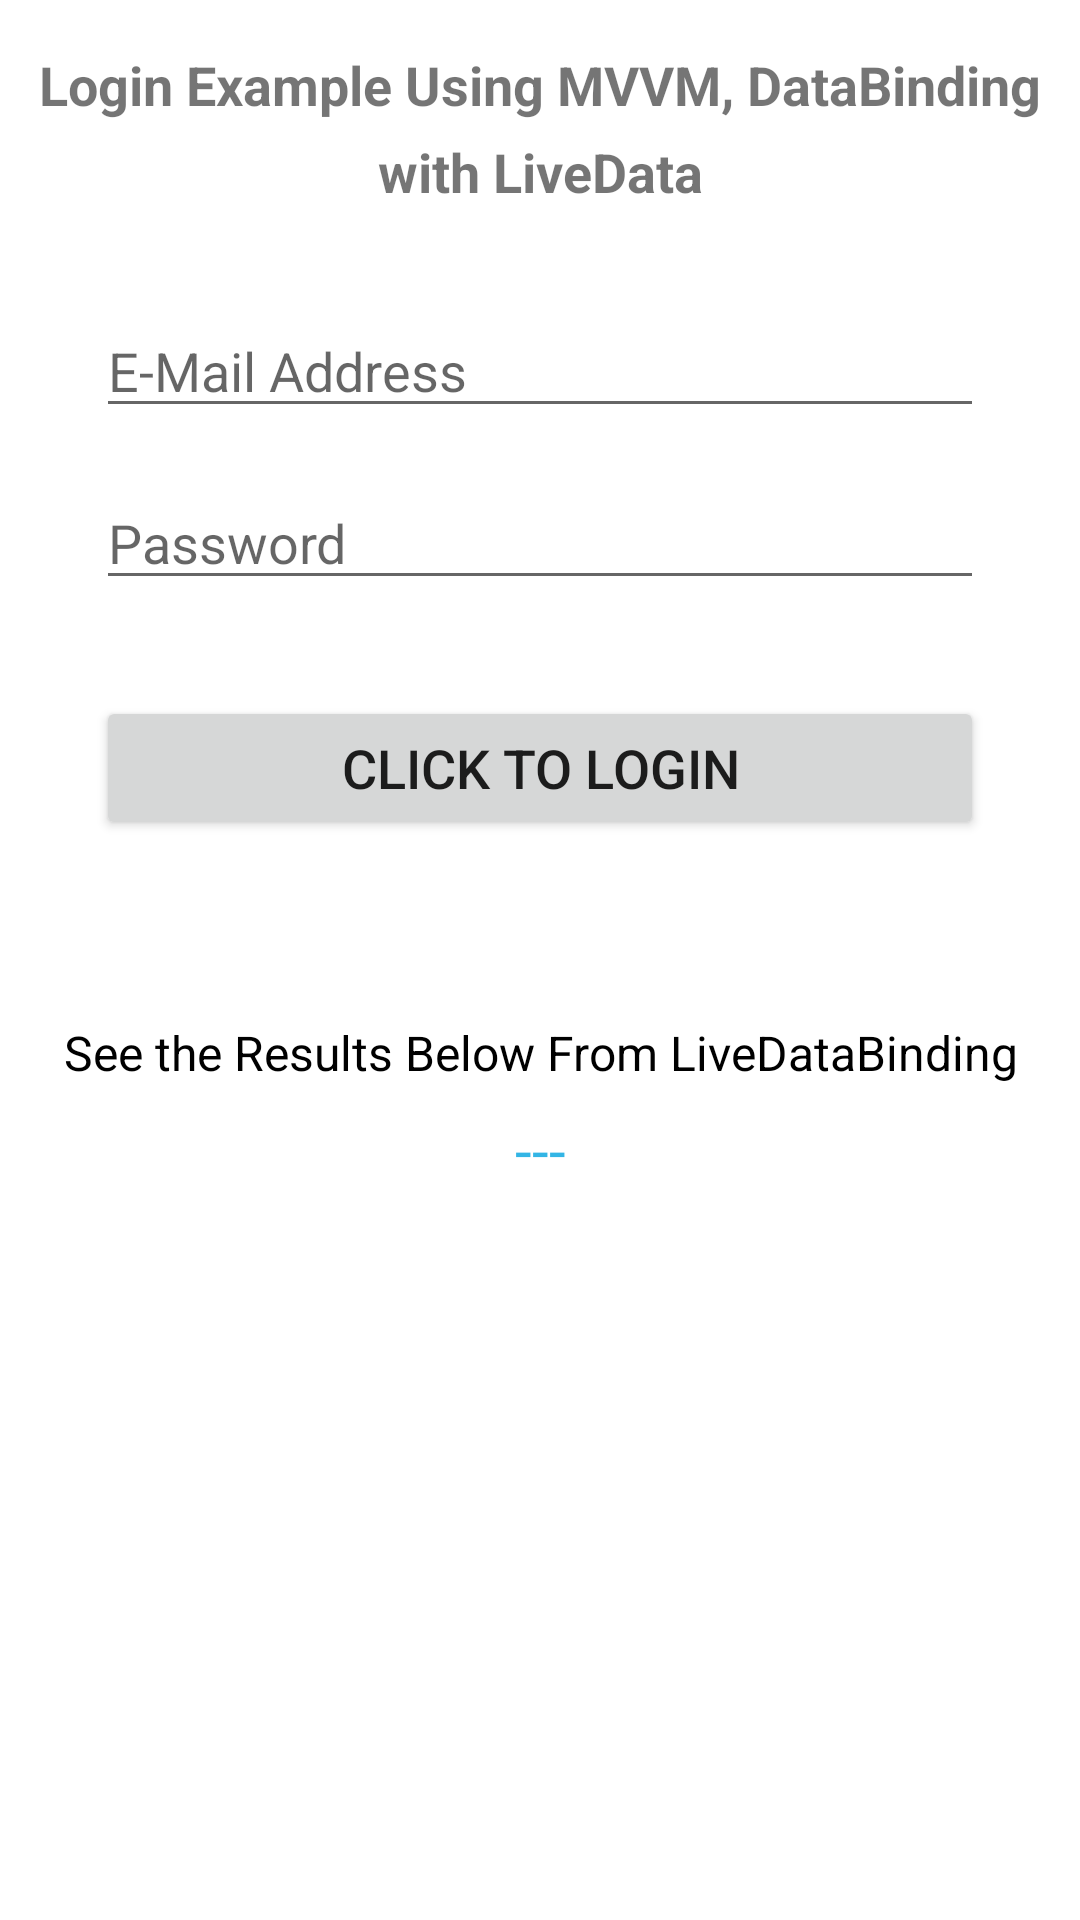

Reconstruct the res/layout file that produces this screen, plus the resources it refers to.
<!-- AndroidManifest.xml: application theme Theme.LoginHilt -->
<!-- res/layout/activity_login.xml -->
<?xml version="1.0" encoding="utf-8"?>
<layout
    xmlns:android="http://schemas.android.com/apk/res/android"
    xmlns:app="http://schemas.android.com/apk/res-auto"
    xmlns:tools="http://schemas.android.com/tools">

    <data>
        <variable
            name="viewModel"
            type="com.vunh.login_hilt.viewModel.LoginViewModel" />
    </data>

    <androidx.core.widget.NestedScrollView
        android:layout_width="match_parent"
        android:layout_height="match_parent"
        android:isScrollContainer="true">
        <androidx.constraintlayout.widget.ConstraintLayout
            android:layout_width="match_parent"
            android:layout_height="match_parent"
            tools:context=".view.LoginActivity">

            <TextView
                android:id="@+id/lblTitle"
                android:layout_width="0dp"
                android:layout_height="wrap_content"
                android:layout_marginEnd="8dp"
                android:layout_marginStart="8dp"
                android:layout_marginTop="16dp"
                android:lineSpacingExtra="8sp"
                android:text="Login Example Using MVVM, DataBinding with LiveData"
                android:textAlignment="center"
                android:textSize="18sp"
                android:textStyle="bold"
                app:layout_constraintEnd_toEndOf="parent"
                app:layout_constraintStart_toStartOf="parent"
                app:layout_constraintTop_toTopOf="parent" />

            <EditText
                android:id="@+id/edt_email"
                android:layout_width="0dp"
                android:layout_height="wrap_content"
                android:layout_marginEnd="32dp"
                android:layout_marginStart="32dp"
                android:layout_marginTop="32dp"
                android:ems="10"
                android:hint="E-Mail Address"
                android:inputType="textEmailAddress"
                app:layout_constraintEnd_toEndOf="parent"
                app:layout_constraintStart_toStartOf="parent"
                app:layout_constraintTop_toBottomOf="@+id/lblTitle"/>

            <EditText
                android:id="@+id/edt_password"
                android:layout_width="0dp"
                android:layout_height="wrap_content"
                android:layout_marginEnd="32dp"
                android:layout_marginStart="32dp"
                android:layout_marginTop="16dp"
                android:ems="10"
                android:hint="Password"
                android:inputType="textPassword"
                app:layout_constraintEnd_toEndOf="parent"
                app:layout_constraintStart_toStartOf="parent"
                app:layout_constraintTop_toBottomOf="@+id/edt_email"/>

            <Button
                android:id="@+id/btn_login"
                android:layout_width="0dp"
                android:layout_height="wrap_content"
                android:layout_marginEnd="32dp"
                android:layout_marginStart="32dp"
                android:layout_marginTop="32dp"
                android:text="Click to Login"
                android:textSize="18sp"
                app:layout_constraintEnd_toEndOf="parent"
                app:layout_constraintStart_toStartOf="parent"
                app:layout_constraintTop_toBottomOf="@+id/edt_password" />

            <TextView
                android:id="@+id/lblTagline"
                android:layout_width="wrap_content"
                android:layout_height="wrap_content"
                android:layout_marginEnd="8dp"
                android:layout_marginStart="8dp"
                android:layout_marginTop="60dp"
                android:text="See the Results Below From LiveDataBinding"
                android:textColor="@android:color/background_dark"
                android:gravity="center"
                android:textSize="16sp"
                app:layout_constraintEnd_toEndOf="parent"
                app:layout_constraintStart_toStartOf="parent"
                app:layout_constraintTop_toBottomOf="@+id/btn_login" />

            <TextView
                android:id="@+id/lblEmailAnswer"
                android:layout_width="wrap_content"
                android:layout_height="wrap_content"
                android:layout_marginEnd="8dp"
                android:layout_marginStart="8dp"
                android:layout_marginTop="8dp"
                android:text="---"
                android:textColor="@android:color/holo_blue_light"
                android:textSize="20sp"
                app:layout_constraintEnd_toEndOf="parent"
                app:layout_constraintStart_toStartOf="parent"
                app:layout_constraintTop_toBottomOf="@+id/lblTagline" />

            <ProgressBar
                android:id="@+id/progress_loading"
                android:layout_width="wrap_content"
                android:layout_height="wrap_content"
                android:visibility="gone"
                android:layout_marginBottom="32dp"
                android:layout_marginEnd="8dp"
                android:layout_marginStart="8dp"
                android:layout_marginTop="32dp"
                app:layout_constraintBottom_toBottomOf="parent"
                app:layout_constraintEnd_toEndOf="parent"
                app:layout_constraintHorizontal_bias="0.498"
                app:layout_constraintStart_toStartOf="parent"
                app:layout_constraintTop_toBottomOf="@+id/lblEmailAnswer"
                app:layout_constraintVertical_bias="1.0" />

        </androidx.constraintlayout.widget.ConstraintLayout>

    </androidx.core.widget.NestedScrollView>
</layout>
<!-- resources referenced by this layout -->
<resources>
  <style name="Theme.LoginHilt" parent="Theme.MaterialComponents.DayNight.DarkActionBar">
          
          <item name="colorPrimary">@color/purple_500</item>
          <item name="colorPrimaryVariant">@color/purple_700</item>
          <item name="colorOnPrimary">@color/white</item>
          
          <item name="colorSecondary">@color/teal_200</item>
          <item name="colorSecondaryVariant">@color/teal_700</item>
          <item name="colorOnSecondary">@color/black</item>
          
          <item name="android:statusBarColor" tools:targetApi="l">?attr/colorPrimaryVariant</item>
          
      </style>
  <!-- not gathered from this repository: default colours our renderer supplied (Android Studio template values) -->
  <color name="purple_500">#FF6200EE</color>
  <color name="purple_700">#FF3700B3</color>
  <color name="teal_200">#FF03DAC5</color>
  <color name="teal_700">#FF018786</color>
  <color name="black">#FF000000</color>
  <color name="white">#FFFFFFFF</color>
</resources>
